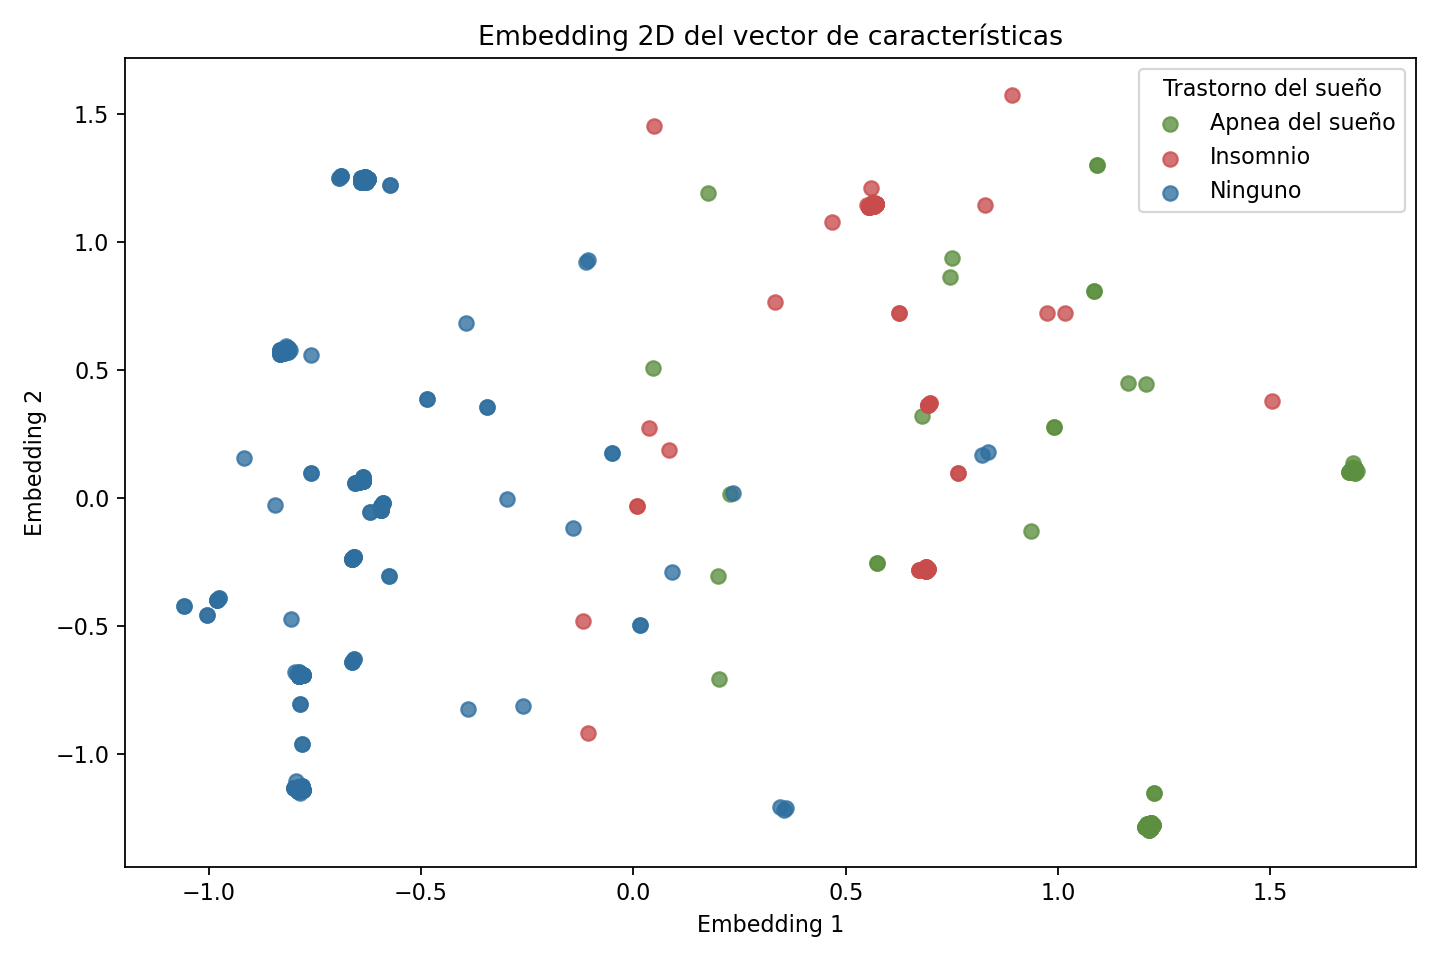

The file beside this chart, header and first rows:
id_persona, embedding_1, embedding_2, trastorno_sueno, tiene_trastorno_sueno, calidad_sueno_nivel, estres_nivel
1, -0.3939, 0.6823, Ninguno, 0, Medio, Medio
2, -0.5733, 1.22, Ninguno, 0, Medio, Alto
3, -0.5733, 1.22, Ninguno, 0, Medio, Alto
4, 1.093, 1.299, Apnea del sueño, 1, Bajo, Alto
5, 1.093, 1.299, Apnea del sueño, 1, Bajo, Alto
6, 0.891, 1.573, Insomnio, 1, Bajo, Alto
7, 0.8273, 1.144, Insomnio, 1, Medio, Alto
8, -0.8334, 0.5789, Ninguno, 0, Medio, Medio
9, -0.8334, 0.5789, Ninguno, 0, Medio, Medio
10, -0.8334, 0.5789, Ninguno, 0, Medio, Medio
11, -0.6935, 1.247, Ninguno, 0, Medio, Alto
12, -0.8334, 0.5789, Ninguno, 0, Medio, Medio
13, -0.6935, 1.247, Ninguno, 0, Medio, Alto
14, -0.6887, 1.257, Ninguno, 0, Medio, Alto
15, -0.6887, 1.257, Ninguno, 0, Medio, Alto
16, -0.6887, 1.257, Ninguno, 0, Medio, Alto
17, 1.206, 0.4448, Apnea del sueño, 1, Bajo, Alto
18, 0.175, 1.191, Apnea del sueño, 1, Medio, Alto
19, 1.016, 0.7199, Insomnio, 1, Bajo, Alto
20, -0.8185, 0.5917, Ninguno, 0, Medio, Medio
21, -0.8234, 0.582, Ninguno, 0, Medio, Medio
22, -0.8234, 0.582, Ninguno, 0, Medio, Medio
23, -0.8234, 0.582, Ninguno, 0, Medio, Medio
24, -0.8234, 0.582, Ninguno, 0, Medio, Medio
25, -0.8282, 0.5722, Ninguno, 0, Medio, Medio
26, -0.8331, 0.5625, Ninguno, 0, Medio, Medio
27, -0.8282, 0.5722, Ninguno, 0, Medio, Medio
28, -0.8331, 0.5625, Ninguno, 0, Medio, Medio
29, -0.8331, 0.5625, Ninguno, 0, Medio, Medio
30, -0.8331, 0.5625, Ninguno, 0, Medio, Medio
31, 1.165, 0.4469, Apnea del sueño, 1, Bajo, Alto
32, 0.9743, 0.7219, Insomnio, 1, Bajo, Alto
33, -0.3905, -0.8261, Ninguno, 0, Alto, Bajo
34, -0.6409, 1.249, Ninguno, 0, Medio, Alto
35, -0.8182, 0.5753, Ninguno, 0, Medio, Medio
36, -0.6409, 1.249, Ninguno, 0, Medio, Alto
37, -0.6409, 1.249, Ninguno, 0, Medio, Alto
38, -0.8134, 0.585, Ninguno, 0, Medio, Medio
39, -0.8134, 0.585, Ninguno, 0, Medio, Medio
40, -0.8134, 0.585, Ninguno, 0, Medio, Medio
41, -0.8182, 0.5753, Ninguno, 0, Medio, Medio
42, -0.8182, 0.5753, Ninguno, 0, Medio, Medio
43, -0.8182, 0.5753, Ninguno, 0, Medio, Medio
44, -0.8231, 0.5655, Ninguno, 0, Medio, Medio
45, -0.8182, 0.5753, Ninguno, 0, Medio, Medio
46, -0.8231, 0.5655, Ninguno, 0, Medio, Medio
47, -0.8182, 0.5753, Ninguno, 0, Medio, Medio
48, -0.8231, 0.5655, Ninguno, 0, Medio, Medio
49, -0.8182, 0.5753, Ninguno, 0, Medio, Medio
50, 0.04538, 0.5089, Apnea del sueño, 1, Medio, Medio
51, -1.059, -0.4217, Ninguno, 0, Alto, Bajo
52, -1.059, -0.4217, Ninguno, 0, Alto, Bajo
53, -0.6309, 1.252, Ninguno, 0, Medio, Alto
54, -0.8083, 0.5783, Ninguno, 0, Medio, Medio
55, -0.6309, 1.252, Ninguno, 0, Medio, Alto
56, -0.6309, 1.252, Ninguno, 0, Medio, Alto
57, -0.8131, 0.5686, Ninguno, 0, Medio, Medio
58, -0.6309, 1.252, Ninguno, 0, Medio, Alto
59, -0.6309, 1.252, Ninguno, 0, Medio, Alto
60, -0.8131, 0.5686, Ninguno, 0, Medio, Medio
... 314 more rows
